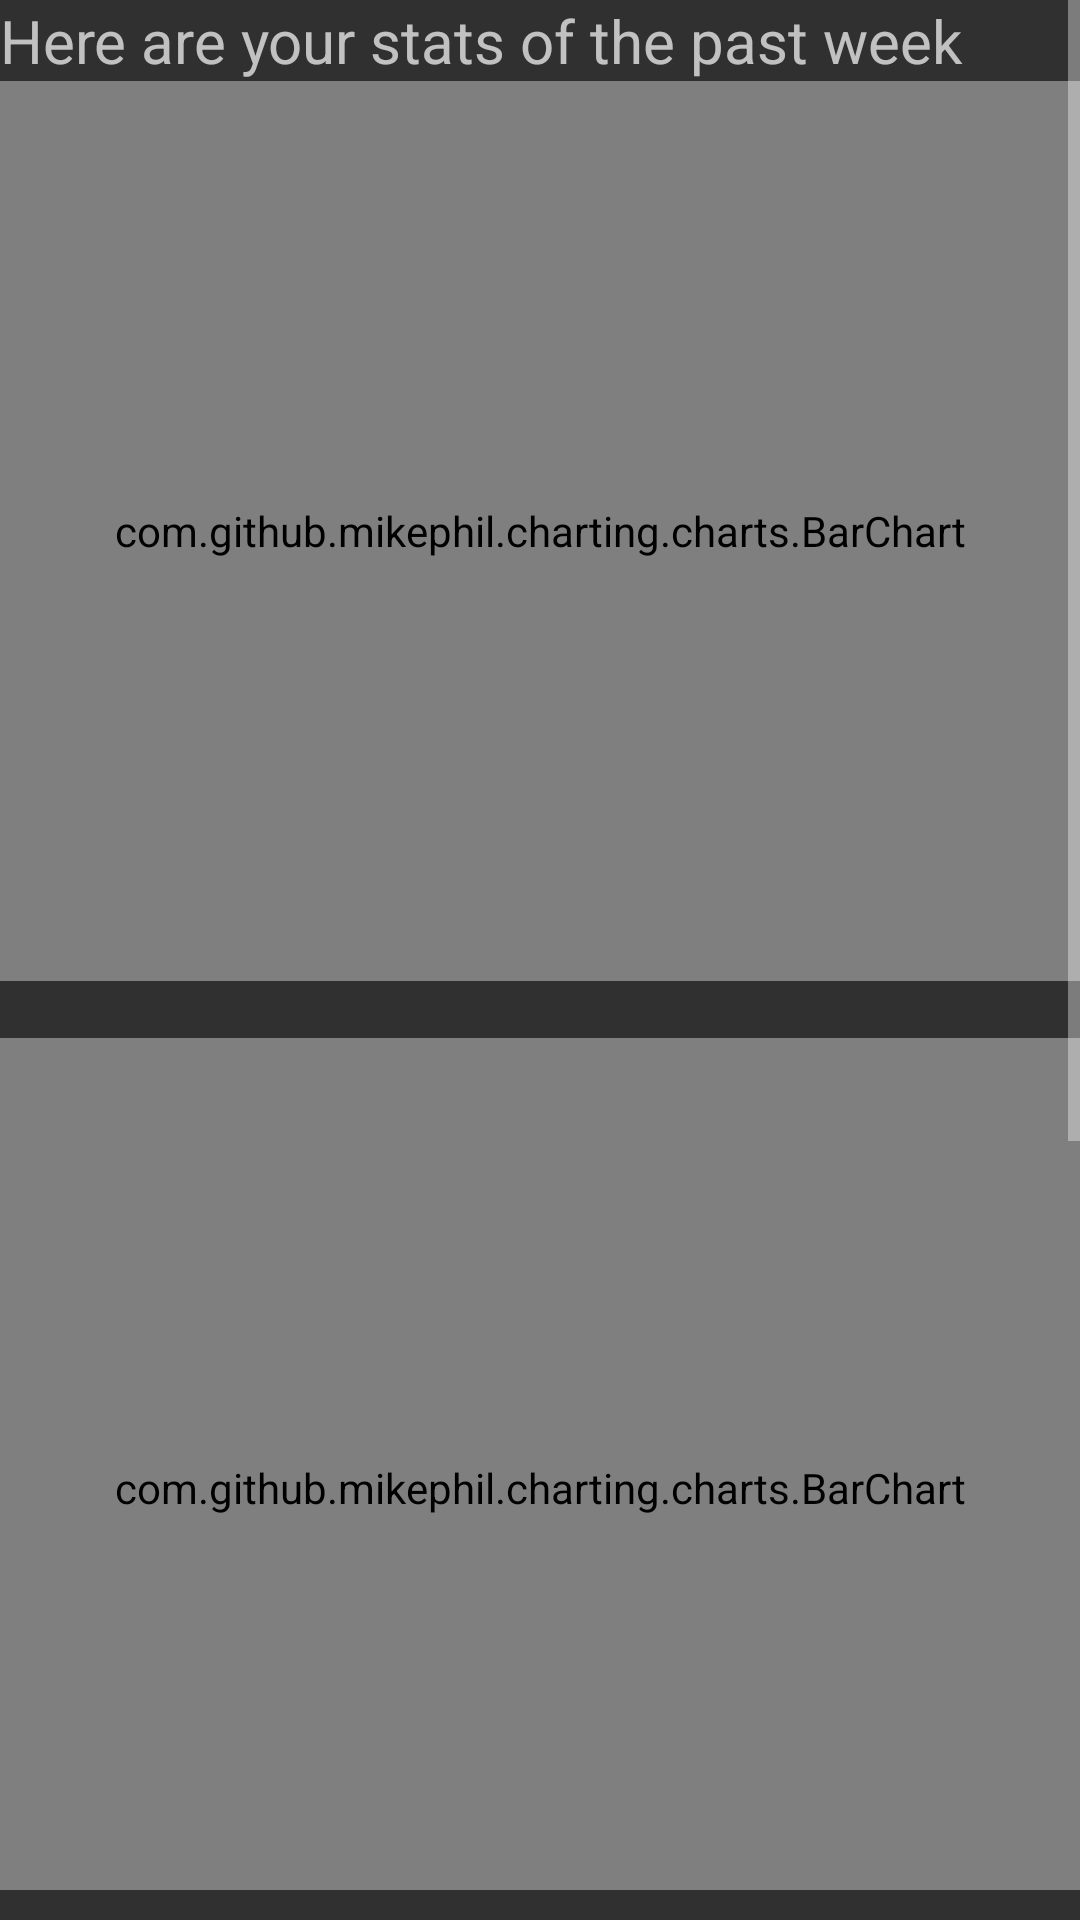

Android layout source for this screen:
<!-- AndroidManifest.xml: application theme Theme.AppCompat.NoActionBar -->
<!-- res/layout/fragment_fragment_overall.xml -->
<FrameLayout xmlns:android="http://schemas.android.com/apk/res/android"
    xmlns:tools="http://schemas.android.com/tools"
    android:layout_width="match_parent"
    android:layout_height="match_parent"
    tools:context="be.eaict.sleepqualitymeter.FragmentOverall">

    <ScrollView
        android:layout_width="match_parent"
        android:layout_height="wrap_content"
        android:layout_marginBottom="10dp">

        <LinearLayout
            android:layout_width="match_parent"
            android:layout_height="match_parent"
            android:orientation="vertical"
            android:id="@+id/layout">

            <TextView
                android:layout_width="match_parent"
                android:layout_height="wrap_content"
                android:textSize="20dp"
                android:text="Here are your stats of the past week"/>

            <com.github.mikephil.charting.charts.BarChart
                android:layout_width="match_parent"
                android:layout_height="300dp"
                android:id="@+id/Lengthchart"></com.github.mikephil.charting.charts.BarChart>

            <TextView
                android:layout_width="match_parent"
                android:layout_height="wrap_content"
                android:id="@+id/averageSleepLength"/>

            <com.github.mikephil.charting.charts.BarChart
                android:layout_width="match_parent"
                android:layout_height="300dp"
                android:id="@+id/Heartchart"></com.github.mikephil.charting.charts.BarChart>

            <TextView
                android:layout_width="match_parent"
                android:layout_height="wrap_content"
                android:id="@+id/averageHeartrate"/>

            <com.github.mikephil.charting.charts.BarChart
                android:layout_width="match_parent"
                android:layout_height="300dp"
                android:id="@+id/movementchart"></com.github.mikephil.charting.charts.BarChart>

            <TextView
                android:layout_width="match_parent"
                android:layout_height="wrap_content"
                android:id="@+id/averageMovement"
                android:layout_marginBottom="60dp"/>

        </LinearLayout>

    </ScrollView>

</FrameLayout>
<!-- resources referenced by this layout -->
<resources>

</resources>
